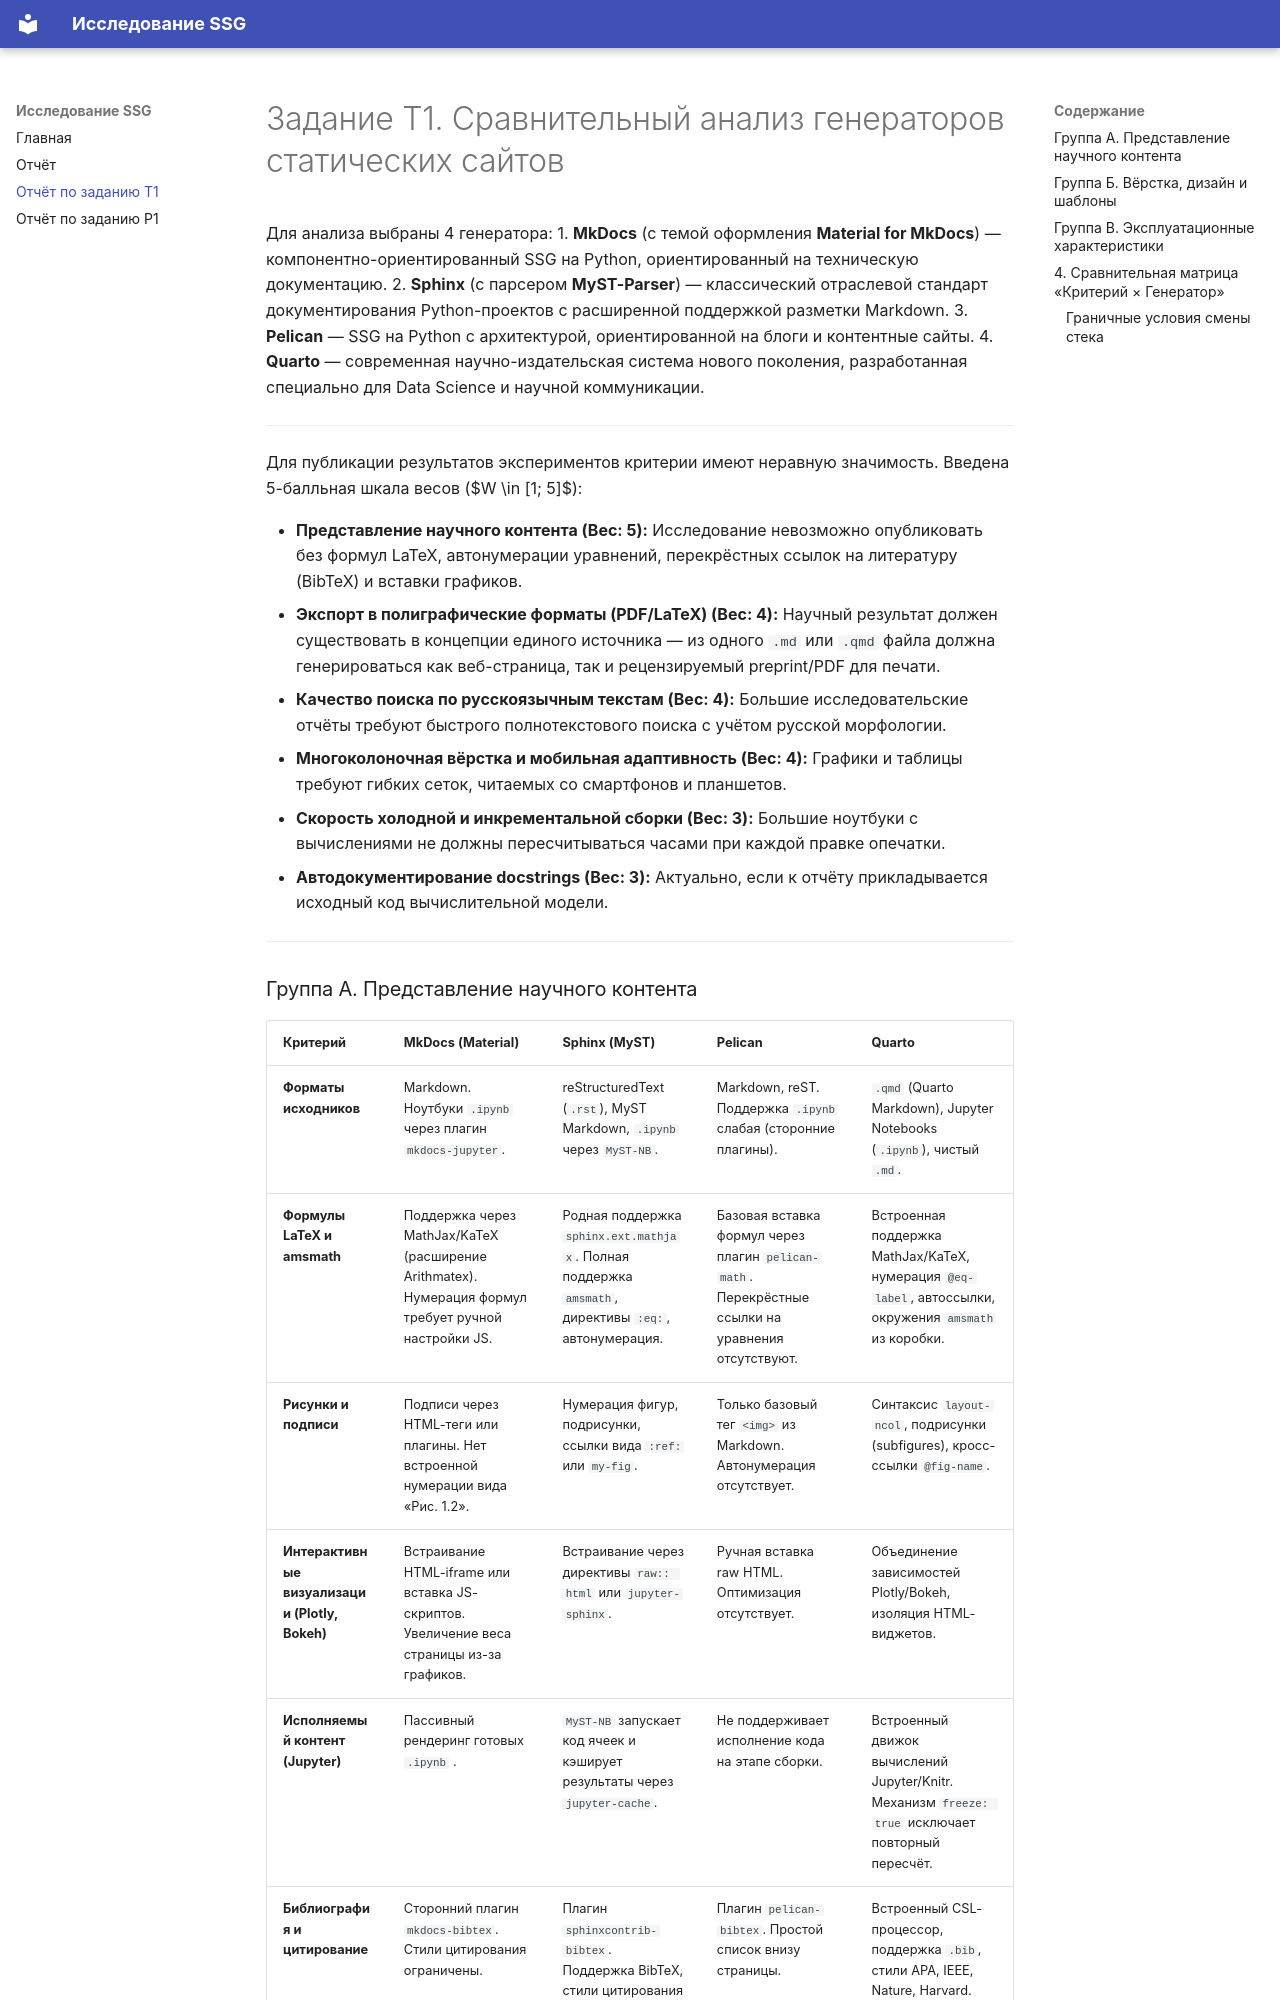

repository: kolitchenkova/ssg-lab · page: report_T1/index.html · generator: mkdocs

# Задание Т1. Сравнительный анализ генераторов статических сайтов

Для анализа выбраны 4 генератора:
1. **MkDocs** (с темой оформления **Material for MkDocs**) — компонентно-ориентированный SSG на Python, ориентированный на техническую документацию.
2. **Sphinx** (с парсером **MyST-Parser**) — классический отраслевой стандарт документирования Python-проектов с расширенной поддержкой разметки Markdown.
3. **Pelican** —  SSG на Python с архитектурой, ориентированной на блоги и контентные сайты.
4. **Quarto** — современная научно-издательская система нового поколения, разработанная специально для Data Science и научной коммуникации.

---

Для публикации результатов экспериментов критерии имеют неравную значимость. Введена 5-балльная шкала весов ($W \in [1; 5]$):

* **Представление научного контента (Вес: 5):** Исследование невозможно опубликовать без формул LaTeX, автонумерации уравнений, перекрёстных ссылок на литературу (BibTeX) и вставки графиков.
* **Экспорт в полиграфические форматы (PDF/LaTeX) (Вес: 4):** Научный результат должен существовать в концепции единого источника  — из одного `.md` или `.qmd` файла должна генерироваться как веб-страница, так и рецензируемый preprint/PDF для печати.
* **Качество поиска по русскоязычным текстам (Вес: 4):** Большие исследовательские отчёты требуют быстрого полнотекстового поиска с учётом русской морфологии.
* **Многоколоночная вёрстка и мобильная адаптивность (Вес: 4):** Графики и таблицы требуют гибких сеток, читаемых со смартфонов и планшетов.
* **Скорость холодной и инкрементальной сборки (Вес: 3):** Большие ноутбуки с вычислениями не должны пересчитываться часами при каждой правке опечатки.
* **Автодокументирование docstrings (Вес: 3):** Актуально, если к отчёту прикладывается исходный код вычислительной модели.

---
